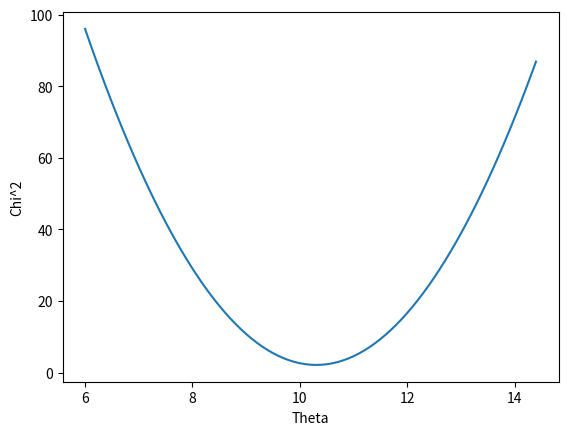

Generate this figure with matplotlib:
import matplotlib.pyplot as plt
import numpy as np

F=[1, 2, 3, 4, 5]
a=[9.8, 21.2, 34.5, 39.9, 48.5]
err_a=[1.0, 1.9, 3.1, 3.9, 5.1]

def chi2(theta):
    i=0
    c=0
    while i<len(F):
        c+=pow((a[i]-theta*F[i]), 2)/pow(err_a[i], 2)
        i+=1
    return c

x=np.arange(6, 14.5, 0.1)
y=chi2(x)
min=y[0]
i=0
while i<len(x):
    if y[i]<min:
        min=y[i]
        theta=x[i]
    i+=1
m=1/theta

plt.plot(x, y)
plt.xlabel("Theta")
plt.ylabel("Chi^2")
plt.savefig('Chi')
print(m)

i=0
x=np.arange(9, 11, 0.01)
y=chi2(x)
min2=abs(min+1-y[i])
while i<len(x):
    z=abs(min+1-y[i])
    if z<min2:
        min2=z
        thetasig=x[i]
    i+=1

sigma=abs(thetasig-theta)
sigma_m=(1/theta**2)*sigma
print(sigma_m)